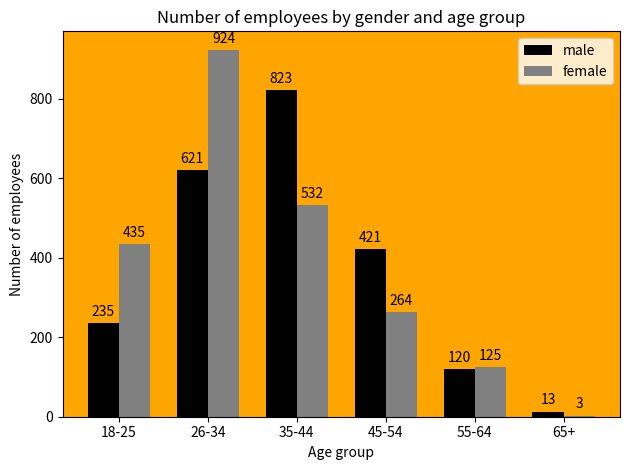

Reproduce this figure in Python.
##########################
# Module 4A - Matplotlib #
##########################

import numpy as np
import matplotlib.pyplot as plt

# slide 21 - 23
no_age_groups = 6
male = np.array([235, 621, 823, 421, 120, 13])
female = np.array([435, 924, 532, 264, 125, 3])

fig, ax = plt.subplots()
index = np.arange(no_age_groups)
bar_width = 0.35
male_bars = ax.bar(index, male, bar_width, color='k', label='male')
female_bars = ax.bar(index + bar_width, female, bar_width, color='0.5', label='female')
ax.set_facecolor('orange') # sets the background colour of the plot 
ax.set_xlabel('Age group') # sets the x-axis label 
ax.set_ylabel('Number of employees') # sets the y-axis label 
ax.set_title('Number of employees by gender and age group') # sets the plot title

ax.set_xticks(index + bar_width/2) # places the ticks right between the male and female bars
ax.set_xticklabels(('18-25', '26-34', '35-44', '45-54', '55-64', '65+'))
ax.bar_label(male_bars, padding=3)   # add values as labels to male bars
ax.bar_label(female_bars, padding=3) # add values as labels to female bars
ax.legend()

fig.tight_layout()
plt.savefig('grouped_bar_plot.png')
